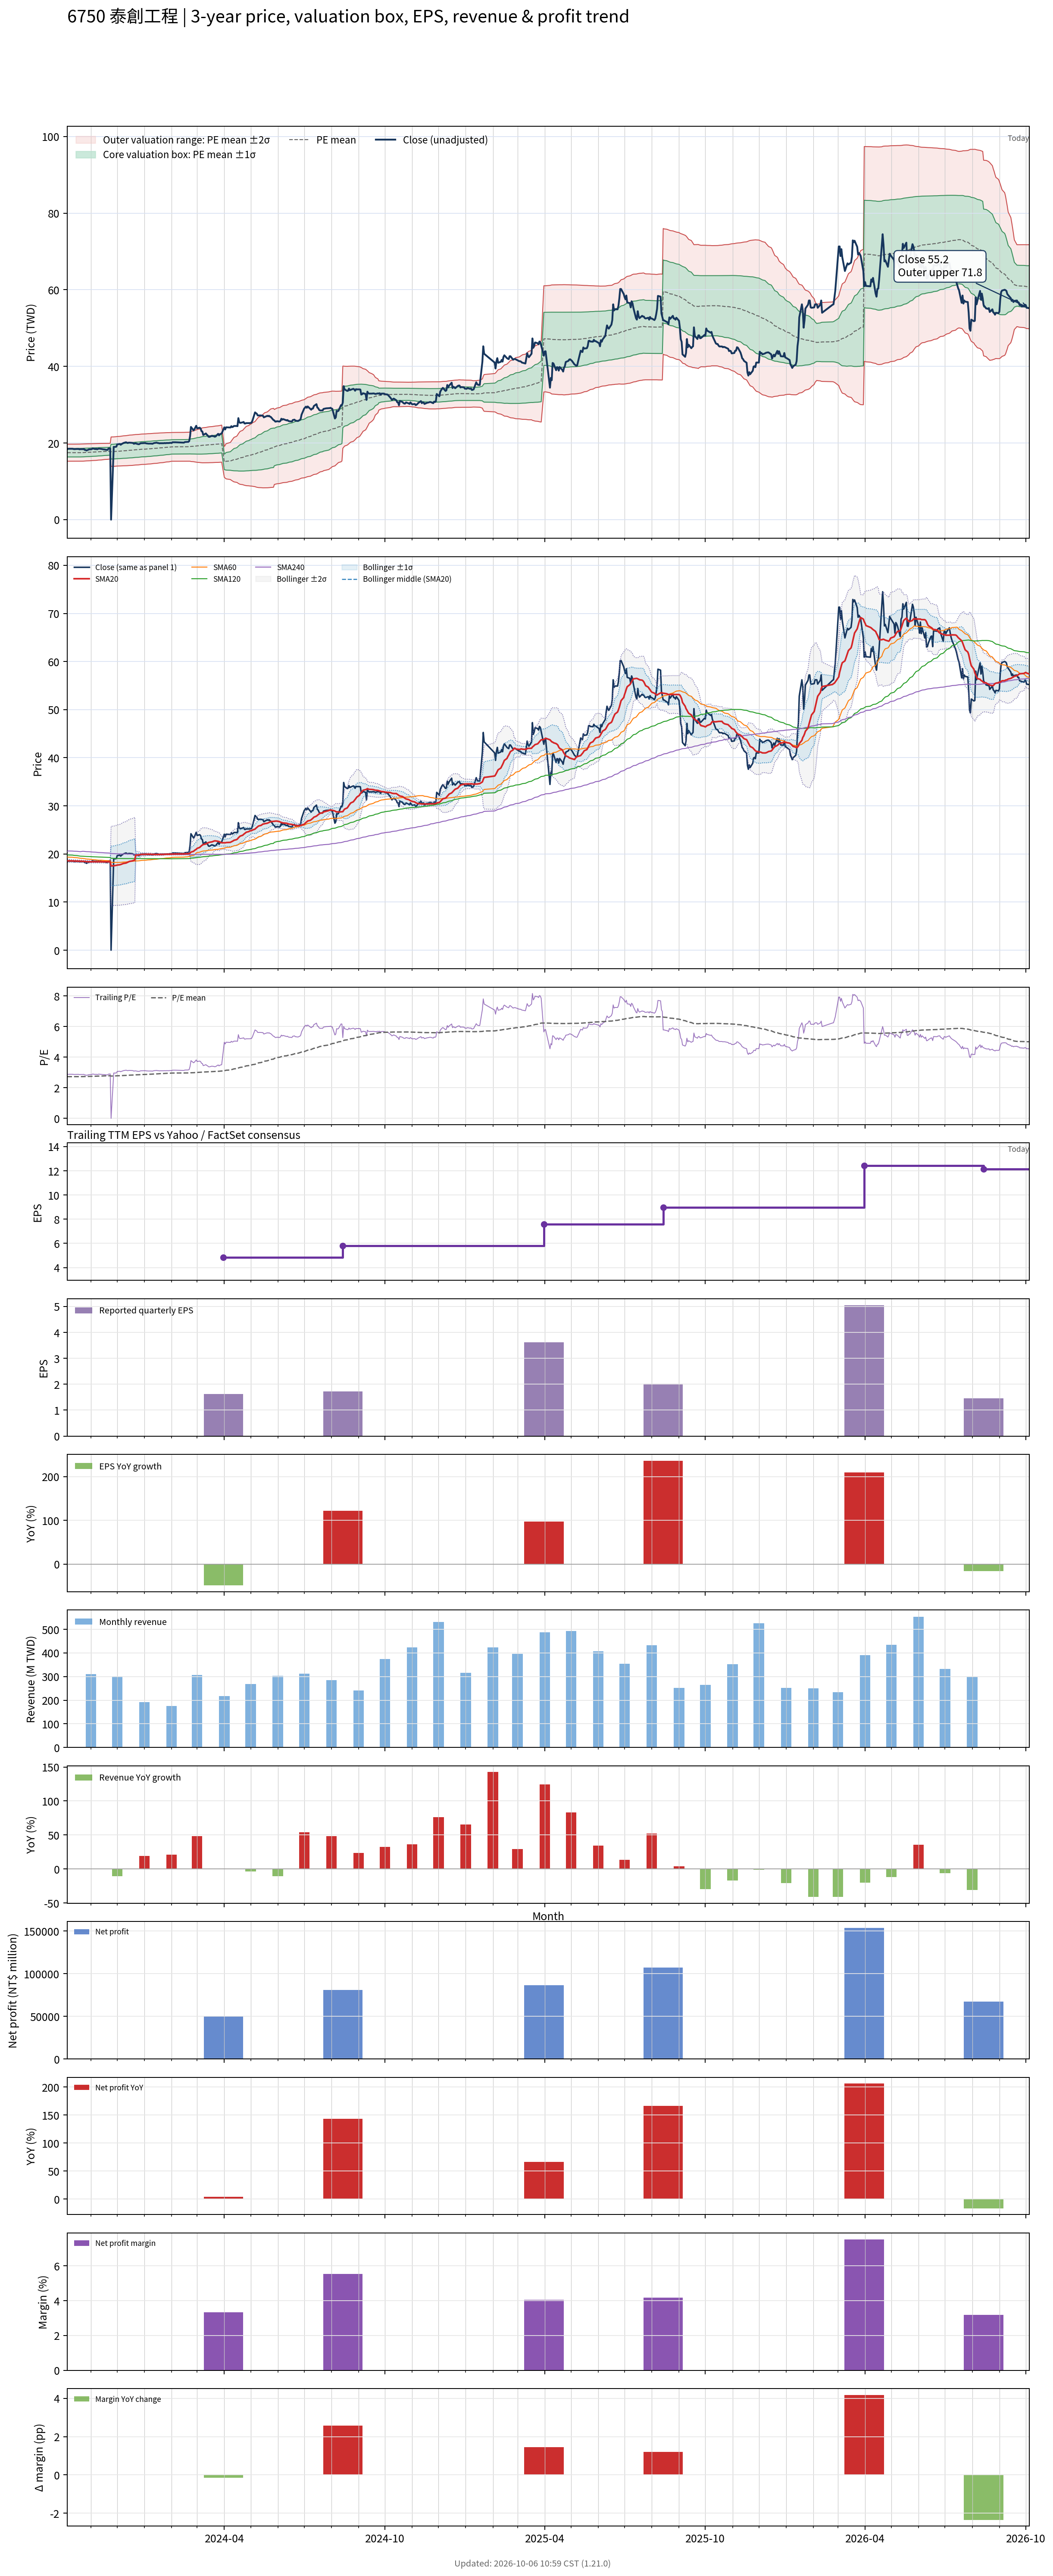

The table this chart was drawn from, first rows:
# chart-version: skill-stock-dynamic-val…
date, close, available_date, period_end, eps, ttm_eps, pe, pe_mean, pe_std, price_m2, price_m1, price_mean, price_p1, price_p2, forward_eps, forward_pe, forward_pe_mean, forward_pe_std, forward_price_m2, forward_price_m1, forward_price_mean, forward_price_p1, forward_price_p2, sma20
2023-10-05, 18.35, 2023-08-14, 2023-06-30, 0.6, 6.41, 2.863, 2.728, 0.1736, 15.26, 16.37, 17.48, 18.6, 19.71, , , , , , , , , , 18.6
2023-10-06, 18.5, 2023-08-14, 2023-06-30, 0.6, 6.41, 2.886, 2.728, 0.1736, 15.26, 16.37, 17.48, 18.6, 19.71, , , , , , , , , , 18.57
2023-10-11, 18.5, 2023-08-14, 2023-06-30, 0.6, 6.41, 2.886, 2.728, 0.1737, 15.26, 16.37, 17.49, 18.6, 19.71, , , , , , , , , , 18.55
2023-10-12, 18.45, 2023-08-14, 2023-06-30, 0.6, 6.41, 2.878, 2.728, 0.1736, 15.26, 16.37, 17.48, 18.6, 19.71, , , , , , , , , , 18.54
2023-10-13, 18.4, 2023-08-14, 2023-06-30, 0.6, 6.41, 2.871, 2.728, 0.1737, 15.26, 16.37, 17.48, 18.6, 19.71, , , , , , , , , , 18.53
2023-10-16, 18.45, 2023-08-14, 2023-06-30, 0.6, 6.41, 2.878, 2.728, 0.1738, 15.26, 16.37, 17.49, 18.6, 19.71, , , , , , , , , , 18.52
2023-10-17, 18.45, 2023-08-14, 2023-06-30, 0.6, 6.41, 2.878, 2.728, 0.1741, 15.26, 16.37, 17.49, 18.6, 19.72, , , , , , , , , , 18.51
2023-10-18, 18.45, 2023-08-14, 2023-06-30, 0.6, 6.41, 2.878, 2.728, 0.1742, 15.26, 16.37, 17.49, 18.61, 19.72, , , , , , , , , , 18.5
2023-10-19, 18.35, 2023-08-14, 2023-06-30, 0.6, 6.41, 2.863, 2.729, 0.1743, 15.26, 16.37, 17.49, 18.61, 19.72, , , , , , , , , , 18.49
2023-10-20, 18.4, 2023-08-14, 2023-06-30, 0.6, 6.41, 2.871, 2.729, 0.1747, 15.25, 16.37, 17.49, 18.61, 19.73, , , , , , , , , , 18.48
2023-10-23, 18.4, 2023-08-14, 2023-06-30, 0.6, 6.41, 2.871, 2.732, 0.1747, 15.27, 16.39, 17.51, 18.63, 19.75, , , , , , , , , , 18.47
2023-10-24, 18.45, 2023-08-14, 2023-06-30, 0.6, 6.41, 2.878, 2.734, 0.1747, 15.28, 16.4, 17.52, 18.64, 19.76, , , , , , , , , , 18.46
2023-10-25, 18.2, 2023-08-14, 2023-06-30, 0.6, 6.41, 2.839, 2.736, 0.174, 15.31, 16.43, 17.54, 18.66, 19.77, , , , , , , , , , 18.44
2023-10-26, 18.2, 2023-08-14, 2023-06-30, 0.6, 6.41, 2.839, 2.739, 0.1736, 15.33, 16.44, 17.56, 18.67, 19.78, , , , , , , , , , 18.43
2023-10-27, 18.05, 2023-08-14, 2023-06-30, 0.6, 6.41, 2.816, 2.741, 0.1733, 15.35, 16.46, 17.57, 18.68, 19.79, , , , , , , , , , 18.39
2023-10-30, 18.35, 2023-08-14, 2023-06-30, 0.6, 6.41, 2.863, 2.743, 0.1731, 15.36, 16.47, 17.58, 18.69, 19.8, , , , , , , , , , 18.38
2023-10-31, 18.35, 2023-08-14, 2023-06-30, 0.6, 6.41, 2.863, 2.745, 0.1729, 15.38, 16.49, 17.6, 18.7, 19.81, , , , , , , , , , 18.37
2023-11-01, 18.35, 2023-08-14, 2023-06-30, 0.6, 6.41, 2.863, 2.747, 0.1727, 15.4, 16.5, 17.61, 18.72, 19.82, , , , , , , , , , 18.37
2023-11-02, 18.4, 2023-08-14, 2023-06-30, 0.6, 6.41, 2.871, 2.75, 0.1725, 15.41, 16.52, 17.62, 18.73, 19.84, , , , , , , , , , 18.37
2023-11-03, 18.6, 2023-08-14, 2023-06-30, 0.6, 6.41, 2.902, 2.752, 0.172, 15.44, 16.54, 17.64, 18.75, 19.85, , , , , , , , , , 18.38
2023-11-06, 18.4, 2023-08-14, 2023-06-30, 0.6, 6.41, 2.871, 2.755, 0.1715, 15.46, 16.56, 17.66, 18.76, 19.86, , , , , , , , , , 18.39
2023-11-07, 18.5, 2023-08-14, 2023-06-30, 0.6, 6.41, 2.886, 2.757, 0.1713, 15.48, 16.58, 17.67, 18.77, 19.87, , , , , , , , , , 18.39
2023-11-08, 18.35, 2023-08-14, 2023-06-30, 0.6, 6.41, 2.863, 2.76, 0.1701, 15.51, 16.6, 17.69, 18.78, 19.87, , , , , , , , , , 18.38
2023-11-09, 18.45, 2023-08-14, 2023-06-30, 0.6, 6.41, 2.878, 2.763, 0.1695, 15.54, 16.62, 17.71, 18.8, 19.88, , , , , , , , , , 18.38
2023-11-10, 18.55, 2023-08-14, 2023-06-30, 0.6, 6.41, 2.894, 2.766, 0.1689, 15.56, 16.65, 17.73, 18.81, 19.89, , , , , , , , , , 18.39
2023-11-13, 18.45, 2023-08-14, 2023-06-30, 0.6, 6.41, 2.878, 2.768, 0.168, 15.59, 16.67, 17.75, 18.82, 19.9, , , , , , , , , , 18.39
2023-11-14, 18.4, 2023-08-14, 2023-06-30, 0.6, 6.41, 2.871, 2.771, 0.1669, 15.62, 16.69, 17.76, 18.83, 19.9, , , , , , , , , , 18.38
2023-11-15, 18.35, 2023-08-14, 2023-06-30, 0.6, 6.41, 2.863, 2.774, 0.1655, 15.66, 16.72, 17.78, 18.84, 19.9, , , , , , , , , , 18.38
2023-11-16, 18.35, 2023-08-14, 2023-06-30, 0.6, 6.41, 2.863, 2.777, 0.1642, 15.69, 16.75, 17.8, 18.85, 19.9, , , , , , , , , , 18.38
2023-11-17, 18.3, 2023-08-14, 2023-06-30, 0.6, 6.41, 2.855, 2.779, 0.1633, 15.72, 16.77, 17.81, 18.86, 19.91, , , , , , , , , , 18.37
2023-11-20, 18.2, 2023-08-14, 2023-06-30, 0.6, 6.41, 2.839, 2.781, 0.1624, 15.75, 16.79, 17.83, 18.87, 19.91, , , , , , , , , , 18.36
2023-11-21, 18.55, 2023-08-14, 2023-06-30, 0.6, 6.41, 2.894, 2.784, 0.1618, 15.77, 16.81, 17.84, 18.88, 19.92, , , , , , , , , , 18.37
2023-11-22, 18.55, 2023-08-14, 2023-06-30, 0.6, 6.41, 2.894, 2.787, 0.1608, 15.8, 16.83, 17.86, 18.89, 19.92, , , , , , , , , , 18.39
2023-11-23, 18.65, 2023-08-14, 2023-06-30, 0.6, 6.41, 2.91, 2.789, 0.16, 15.83, 16.85, 17.88, 18.91, 19.93, , , , , , , , , , 18.41
2023-11-24, 0.000000, 2023-08-14, 2023-06-30, 0.6, 6.41, 0.000000, 2.768, 0.3003, 13.89, 15.82, 17.74, 19.67, 21.59, , , , , , , , , , 17.5
2023-11-27, 19, 2023-08-14, 2023-06-30, 0.6, 6.41, 2.964, 2.771, 0.3, 13.92, 15.84, 17.76, 19.69, 21.61, , , , , , , , , , 17.54
2023-11-28, 19, 2023-08-14, 2023-06-30, 0.6, 6.41, 2.964, 2.775, 0.2999, 13.94, 15.86, 17.79, 19.71, 21.63, , , , , , , , , , 17.57
2023-11-29, 19, 2023-08-14, 2023-06-30, 0.6, 6.41, 2.964, 2.778, 0.2999, 13.96, 15.88, 17.81, 19.73, 21.65, , , , , , , , , , 17.6
2023-11-30, 19.05, 2023-08-14, 2023-06-30, 0.6, 6.41, 2.972, 2.781, 0.2999, 13.98, 15.9, 17.83, 19.75, 21.67, , , , , , , , , , 17.64
2023-12-01, 19.65, 2023-08-14, 2023-06-30, 0.6, 6.41, 3.066, 2.785, 0.3005, 14, 15.93, 17.85, 19.78, 21.7, , , , , , , , , , 17.69
2023-12-04, 19.75, 2023-08-14, 2023-06-30, 0.6, 6.41, 3.081, 2.789, 0.3014, 14.01, 15.94, 17.88, 19.81, 21.74, , , , , , , , , , 17.75
2023-12-05, 19.55, 2023-08-14, 2023-06-30, 0.6, 6.41, 3.05, 2.792, 0.3019, 14.03, 15.96, 17.9, 19.83, 21.77, , , , , , , , , , 17.81
2023-12-06, 19.75, 2023-08-14, 2023-06-30, 0.6, 6.41, 3.081, 2.796, 0.3028, 14.04, 15.98, 17.92, 19.86, 21.8, , , , , , , , , , 17.88
2023-12-07, 19.85, 2023-08-14, 2023-06-30, 0.6, 6.41, 3.097, 2.8, 0.3038, 14.05, 16, 17.94, 19.89, 21.84, , , , , , , , , , 17.95
2023-12-08, 20, 2023-08-14, 2023-06-30, 0.6, 6.41, 3.12, 2.804, 0.3048, 14.06, 16.02, 17.97, 19.92, 21.88, , , , , , , , , , 18.02
2023-12-11, 20.2, 2023-08-14, 2023-06-30, 0.6, 6.41, 3.151, 2.808, 0.306, 14.08, 16.04, 18, 19.96, 21.92, , , , , , , , , , 18.11
2023-12-12, 20.1, 2023-08-14, 2023-06-30, 0.6, 6.41, 3.136, 2.812, 0.3071, 14.09, 16.06, 18.02, 19.99, 21.96, , , , , , , , , , 18.19
2023-12-13, 20, 2023-08-14, 2023-06-30, 0.6, 6.41, 3.12, 2.816, 0.3078, 14.11, 16.08, 18.05, 20.02, 22, , , , , , , , , , 18.27
2023-12-14, 20.1, 2023-08-14, 2023-06-30, 0.6, 6.41, 3.136, 2.821, 0.3086, 14.12, 16.1, 18.08, 20.06, 22.04, , , , , , , , , , 18.36
2023-12-15, 20.1, 2023-08-14, 2023-06-30, 0.6, 6.41, 3.136, 2.825, 0.3093, 14.14, 16.13, 18.11, 20.09, 22.07, , , , , , , , , , 18.45
2023-12-18, 20.05, 2023-08-14, 2023-06-30, 0.6, 6.41, 3.128, 2.829, 0.3098, 14.17, 16.15, 18.14, 20.12, 22.11, , , , , , , , , , 18.55
2023-12-19, 20, 2023-08-14, 2023-06-30, 0.6, 6.41, 3.12, 2.834, 0.31, 14.19, 16.18, 18.17, 20.15, 22.14, , , , , , , , , , 18.62
2023-12-20, 19.8, 2023-08-14, 2023-06-30, 0.6, 6.41, 3.089, 2.838, 0.3101, 14.22, 16.2, 18.19, 20.18, 22.17, , , , , , , , , , 18.68
2023-12-21, 19.9, 2023-08-14, 2023-06-30, 0.6, 6.41, 3.105, 2.842, 0.3102, 14.24, 16.23, 18.22, 20.21, 22.2, , , , , , , , , , 18.74
2023-12-22, 19.9, 2023-08-14, 2023-06-30, 0.6, 6.41, 3.105, 2.847, 0.3103, 14.27, 16.26, 18.25, 20.24, 22.22, , , , , , , , , , 19.74
2023-12-25, 19.7, 2023-08-14, 2023-06-30, 0.6, 6.41, 3.073, 2.851, 0.3101, 14.3, 16.28, 18.27, 20.26, 22.25, , , , , , , , , , 19.77
2023-12-26, 19.7, 2023-08-14, 2023-06-30, 0.6, 6.41, 3.073, 2.855, 0.3099, 14.33, 16.31, 18.3, 20.28, 22.27, , , , , , , , , , 19.81
2023-12-27, 19.85, 2023-08-14, 2023-06-30, 0.6, 6.41, 3.097, 2.859, 0.3097, 14.35, 16.34, 18.32, 20.31, 22.3, , , , , , , , , , 19.85
2023-12-28, 19.95, 2023-08-14, 2023-06-30, 0.6, 6.41, 3.112, 2.863, 0.3096, 14.38, 16.37, 18.35, 20.34, 22.32, , , , , , , , , , 19.89
... 668 more rows
